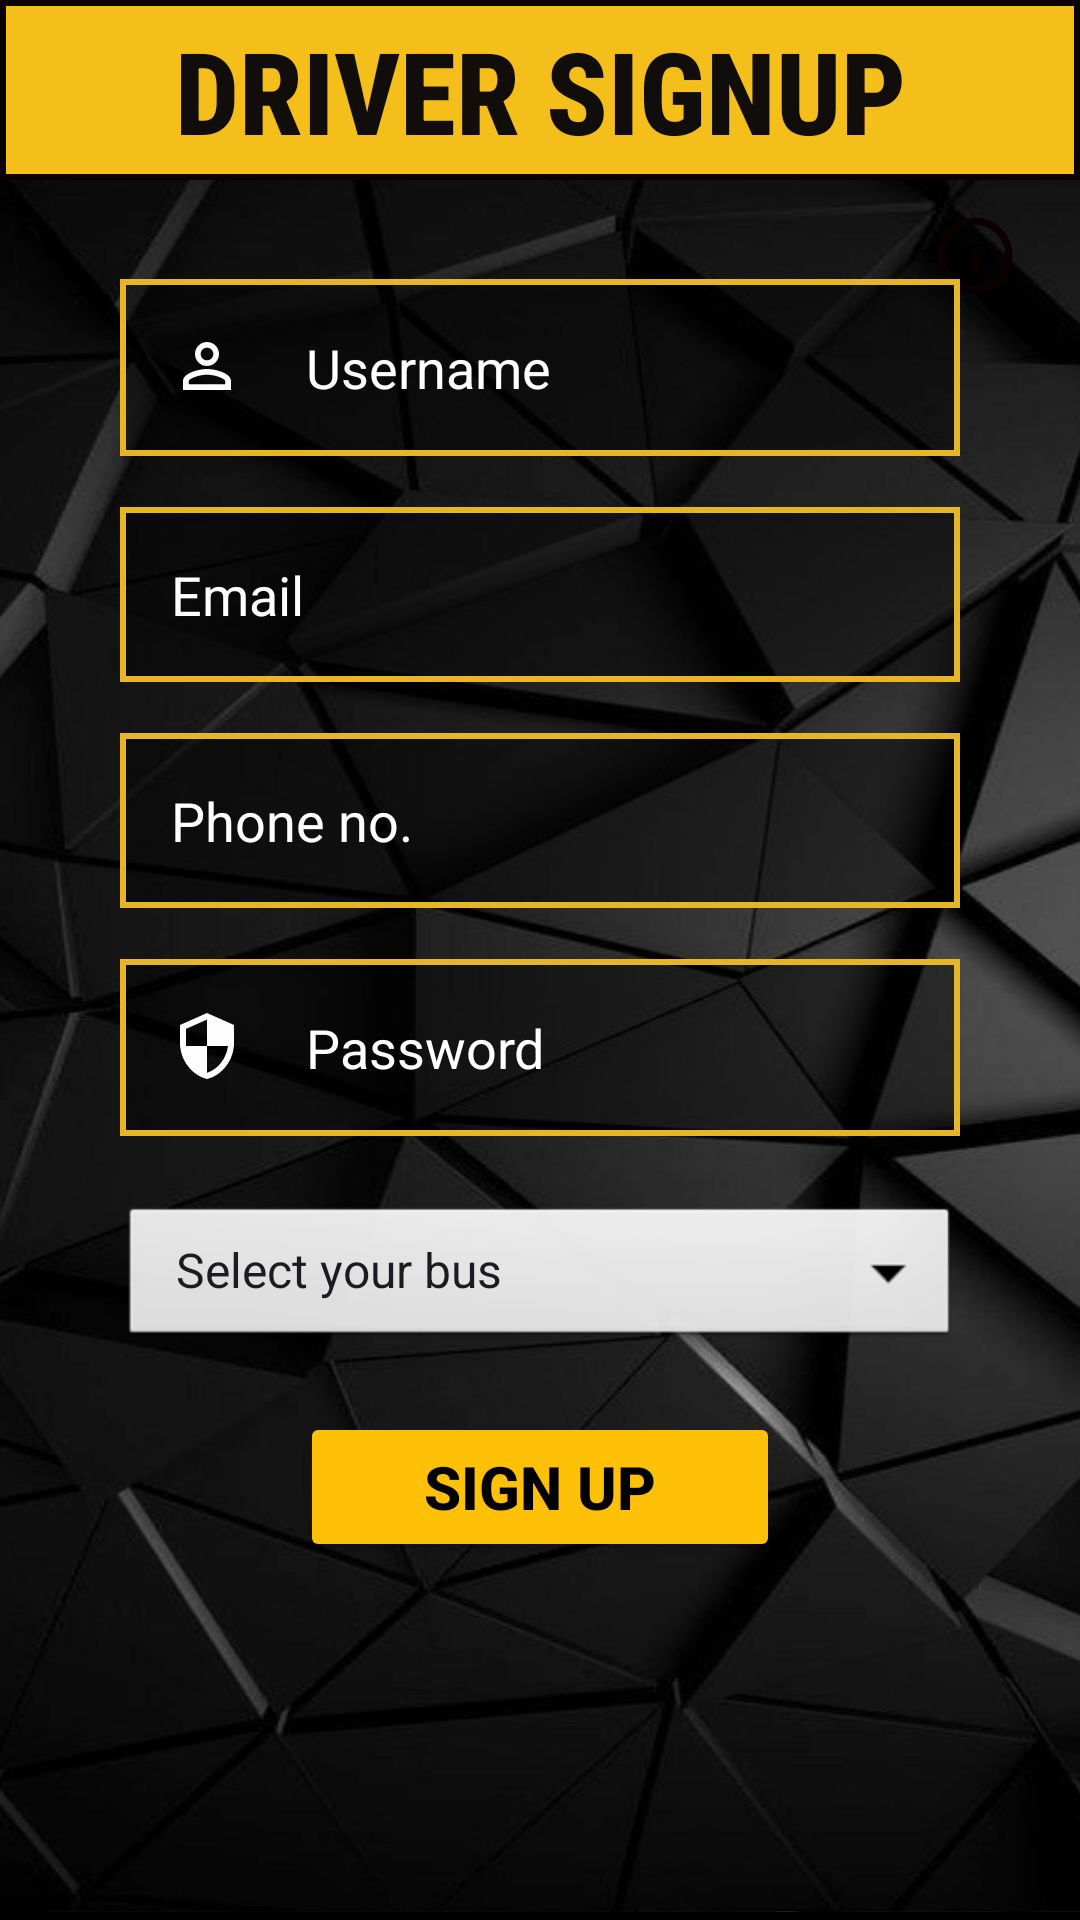

Android layout source for this screen:
<!-- AndroidManifest.xml: application theme Theme.BusBuddydemo -->
<!-- res/layout/driver_signup.xml -->
<?xml version="1.0" encoding="utf-8"?>
<RelativeLayout
    xmlns:android="http://schemas.android.com/apk/res/android"
    xmlns:app="http://schemas.android.com/apk/res-auto"
    xmlns:tools="http://schemas.android.com/tools"
    android:layout_width="match_parent"
    android:layout_height="match_parent"
    android:background="@drawable/black"
    tools:context=".Driver_Activity">


    <TextView
        android:id="@+id/text"
        android:layout_width="match_parent"
        android:layout_height="60dp"
        android:layout_centerHorizontal="true"
        android:text="DRIVER SIGNUP"
        android:fontFamily="sans-serif-condensed-medium"
        android:textColor="#FD0E0B0B"
        android:gravity="center"
        android:textSize="38sp"
        android:textStyle="bold"
        android:background="@drawable/edittext_background2"
        />

    <ImageView
        android:id="@+id/image"
        android:layout_width="wrap_content"
        android:layout_height="wrap_content"
        android:layout_below="@id/text"

        android:layout_alignParentEnd="true"
        android:layout_marginTop="10dp"
        android:layout_marginEnd="20dp"
        android:src="@drawable/outline_info_24"
        />

    <ImageView
        android:id="@+id/image_cdgi"
        android:layout_width="wrap_content"
        android:layout_height="120dp"
        android:layout_centerHorizontal="true"
        android:layout_alignParentStart="true"
        android:layout_alignParentTop="true"
        android:layout_alignParentEnd="true"
        android:layout_marginStart="157dp"
        android:layout_marginTop="101dp"
        android:layout_marginEnd="157dp"
        android:src="@drawable/cdgi"
        android:visibility="gone"
        />

    <EditText
        android:id="@+id/username"
        android:layout_width="match_parent"
        android:layout_height="wrap_content"
        android:layout_below="@id/text"
        android:layout_marginHorizontal="40dp"
        android:layout_marginLeft="10dp"
        android:layout_marginTop="33dp"
        android:layout_marginRight="10dp"
        android:layout_marginBottom="10dp"
        android:background="@drawable/edittext_background4"
        android:drawableStart="@drawable/ic_baseline_person_outline_24"
        android:drawablePadding="20dp"
        android:hint="@string/username"
        android:inputType="text"
        android:padding="17dp"
        android:textColor="@color/white"
        android:textColorHint="@color/white"
        />

    <EditText
        android:id="@+id/email"
        android:layout_width="match_parent"
        android:layout_height="wrap_content"
        android:layout_below="@id/username"
        android:layout_marginHorizontal="40dp"
        android:layout_marginLeft="10dp"
        android:layout_marginTop="7dp"
        android:layout_marginRight="10dp"
        android:layout_marginBottom="10dp"
        android:background="@drawable/edittext_background4"
        android:inputType="textEmailAddress"
        android:drawableStart="@drawable/ic_baseline_email_24"
        android:drawablePadding="20dp"
        android:hint="@string/email"
        android:padding="17dp"
        android:textColor="@color/white"
        android:textColorHint="@color/white"
        />



    <EditText
        android:id="@+id/number"
        android:layout_width="match_parent"
        android:layout_height="wrap_content"
        android:layout_below="@id/email"
        android:layout_marginHorizontal="40dp"
        android:layout_marginLeft="10dp"
        android:layout_marginTop="7dp"
        android:layout_marginRight="10dp"
        android:layout_marginBottom="10dp"
        android:background="@drawable/edittext_background4"
        android:drawableStart="@drawable/baseline_local_phone_24"
        android:drawablePadding="20dp"
        android:maxLength="10"
        android:hint="Phone no."
        android:inputType="date"
        android:padding="17dp"
        android:textColor="@color/white"
        android:textColorHint="@color/white"
        />

    <EditText
        android:id="@+id/password"
        android:layout_width="match_parent"
        android:layout_height="wrap_content"
        android:layout_below="@id/number"
        android:layout_marginHorizontal="40dp"
        android:layout_marginLeft="10dp"
        android:layout_marginTop="7dp"
        android:layout_marginRight="10dp"
        android:layout_marginBottom="15dp"
        android:background="@drawable/edittext_background4"
        android:drawableLeft="@drawable/ic_baseline_security_24"
        android:drawablePadding="20dp"
        android:hint="Password"
        android:inputType="numberPassword"
        android:padding="17dp"
        android:textColor="@color/white"
        android:textColorHint="@color/white" />

    <Spinner
        android:id="@+id/spinner1"
        android:layout_width="match_parent"
        android:layout_height="50dp"
        android:layout_below="@id/password"
        android:layout_marginHorizontal="40dp"
        android:layout_marginTop="7dp"
        android:background="@android:drawable/btn_dropdown"
        android:entries="@array/Bus_ID" />

    <Button
        android:id="@+id/create_account_button"
        android:layout_below="@id/spinner1"
        android:layout_width="160dp"
        android:layout_height="50dp"
        android:layout_marginTop="20dp"
        android:layout_centerHorizontal="true"
        android:backgroundTint="#FFC107"
        android:text="SIGN UP"
        android:textColor="@color/black"
        android:textSize="20dp"
        android:textStyle="bold" />

</RelativeLayout>
<!-- resources referenced by this layout -->
<resources>
  <string-array name="Bus_ID">
          <item><color>Select your bus</color></item>
          <item>Bus no.1</item>
          <item>Bus no.2</item>
          <item>Bus no.3</item>
          <item>Bus no.4</item>
          <item>Bus no.5</item>
          <item>Bus no.6</item>
          <item>Bus no.7</item>
          <item>Bus no.8</item>
          <item>Bus no.10</item>
          <item>Bus no.11</item>
          <item>Bus no.12</item>
          <item>Bus no.13</item>
          <item>Bus no.14</item>
          <item>Bus no.15</item>
      </string-array>
  <color name="black">#FF000000</color>
  <color name="white">#FFFFFFFF</color>
  <!-- drawable black: png bitmap (drawable, 83647 bytes) -->
  <!-- drawable cdgi: png bitmap (drawable-v24, 22730 bytes) -->
  <!-- drawable edittext_background2 (drawable) -->
  <?xml version="1.0" encoding="utf-8"?>
  <shape xmlns:android="http://schemas.android.com/apk/res/android">
      <stroke android:color="#0B0004"
              android:width="2dp"/>
  
      <solid android:color="#F4BE1B"/>
  
  </shape>
  <!-- drawable edittext_background4 (drawable) -->
  <?xml version="1.0" encoding="utf-8"?>
  <shape xmlns:android="http://schemas.android.com/apk/res/android">
      <stroke android:color="#E6B626"
              android:width="2dp"/>
  
      <solid android:color="#70000000"/>
  
  </shape>
  <!-- drawable ic_baseline_person_outline_24 (drawable-v24) -->
  <vector android:height="25dp" android:tint="#FFFEFE"
      android:viewportHeight="25" android:viewportWidth="25"
      android:width="25dp" xmlns:android="http://schemas.android.com/apk/res/android">
      <path android:fillColor="@android:color/white" android:pathData="M12,5.9c1.16,0 2.1,0.94 2.1,2.1s-0.94,2.1 -2.1,2.1S9.9,9.16 9.9,8s0.94,-2.1 2.1,-2.1m0,9c2.97,0 6.1,1.46 6.1,2.1v1.1L5.9,18.1L5.9,17c0,-0.64 3.13,-2.1 6.1,-2.1M12,4C9.79,4 8,5.79 8,8s1.79,4 4,4 4,-1.79 4,-4 -1.79,-4 -4,-4zM12,13c-2.67,0 -8,1.34 -8,4v3h16v-3c0,-2.66 -5.33,-4 -8,-4z"/>
  </vector>
  <!-- drawable ic_baseline_security_24 (drawable-v24) -->
  <vector android:height="25dp" android:tint="#FFFEFE"
      android:viewportHeight="25" android:viewportWidth="25"
      android:width="25dp" xmlns:android="http://schemas.android.com/apk/res/android">
      <path android:fillColor="@android:color/white" android:pathData="M12,1L3,5v6c0,5.55 3.84,10.74 9,12 5.16,-1.26 9,-6.45 9,-12L21,5l-9,-4zM12,11.99h7c-0.53,4.12 -3.28,7.79 -7,8.94L12,12L5,12L5,6.3l7,-3.11v8.8z"/>
  </vector>
  <!-- drawable outline_info_24 (drawable) -->
  <vector android:height="30dp" android:tint="#0A0101"
      android:viewportHeight="24" android:viewportWidth="24"
      android:width="30dp" xmlns:android="http://schemas.android.com/apk/res/android">
      <path android:fillColor="@android:color/white" android:pathData="M11,7h2v2h-2zM11,11h2v6h-2zM12,2C6.48,2 2,6.48 2,12s4.48,10 10,10 10,-4.48 10,-10S17.52,2 12,2zM12,20c-4.41,0 -8,-3.59 -8,-8s3.59,-8 8,-8 8,3.59 8,8 -3.59,8 -8,8z"/>
  </vector>
  <string name="email">Email</string>
  <string name="username">Username</string>
  <style name="Theme.BusBuddydemo" parent="Theme.Material3.DayNight">
          
          <item name="colorPrimary">#1AA720</item>
          <item name="colorPrimaryVariant">@color/purple_700</item>
          <item name="colorOnPrimary">@color/white</item>
          
          <item name="colorSecondary">@color/teal_200</item>
          <item name="colorSecondaryVariant">@color/teal_700</item>
          <item name="colorOnSecondary">@color/black</item>
          
          <item name="android:statusBarColor">?attr/colorPrimaryVariant</item>
          
      </style>
  <color name="purple_700">#FF3700B3</color>
  <color name="teal_200">#FF03DAC5</color>
  <color name="teal_700">#FF018786</color>
</resources>
